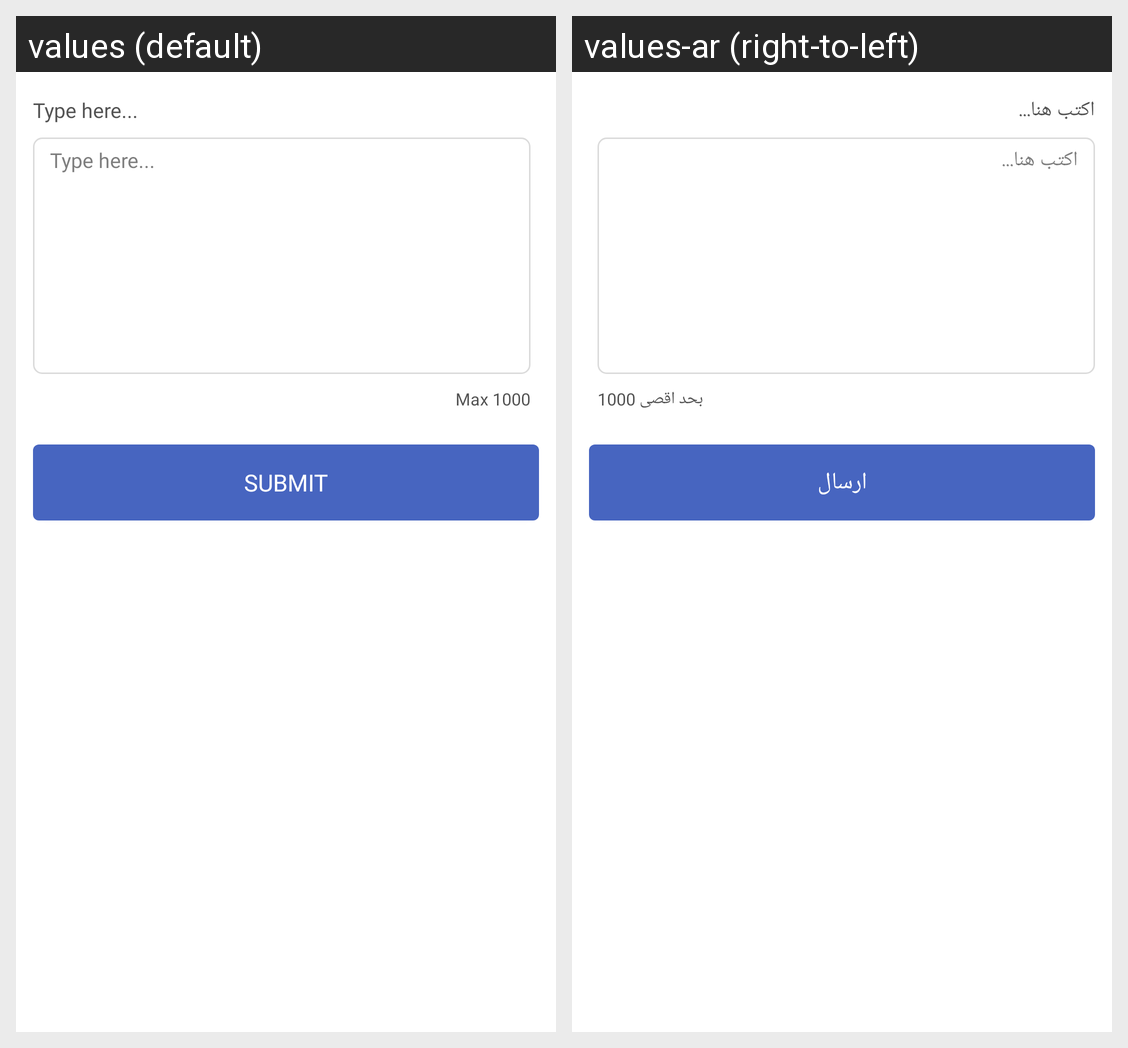

Locale-by-locale string values for the Android screen shown in this grid:
Android screen res/layout/accept_interview_dialog.xml rendered under 2 locales, left to right: values (default), values-ar (right-to-left). Device: Nexus 5 (rendered at 1080×1920; each locale shown at half size, 540×960, under a caption strip naming it); theme AppTheme.
Strings drawn on this screen, with the default value and each locale's value (text and hints the layout hard-codes, and strings that could not be matched under every locale, appear in the picture but are not listed):

type_here
  values: Type here...
  values-ar: اكتب هنا...

max_thousand
  values: Max 1000
  values-ar: بحد اقصى 1000

submit
  values: Submit
  values-ar: ارسال
